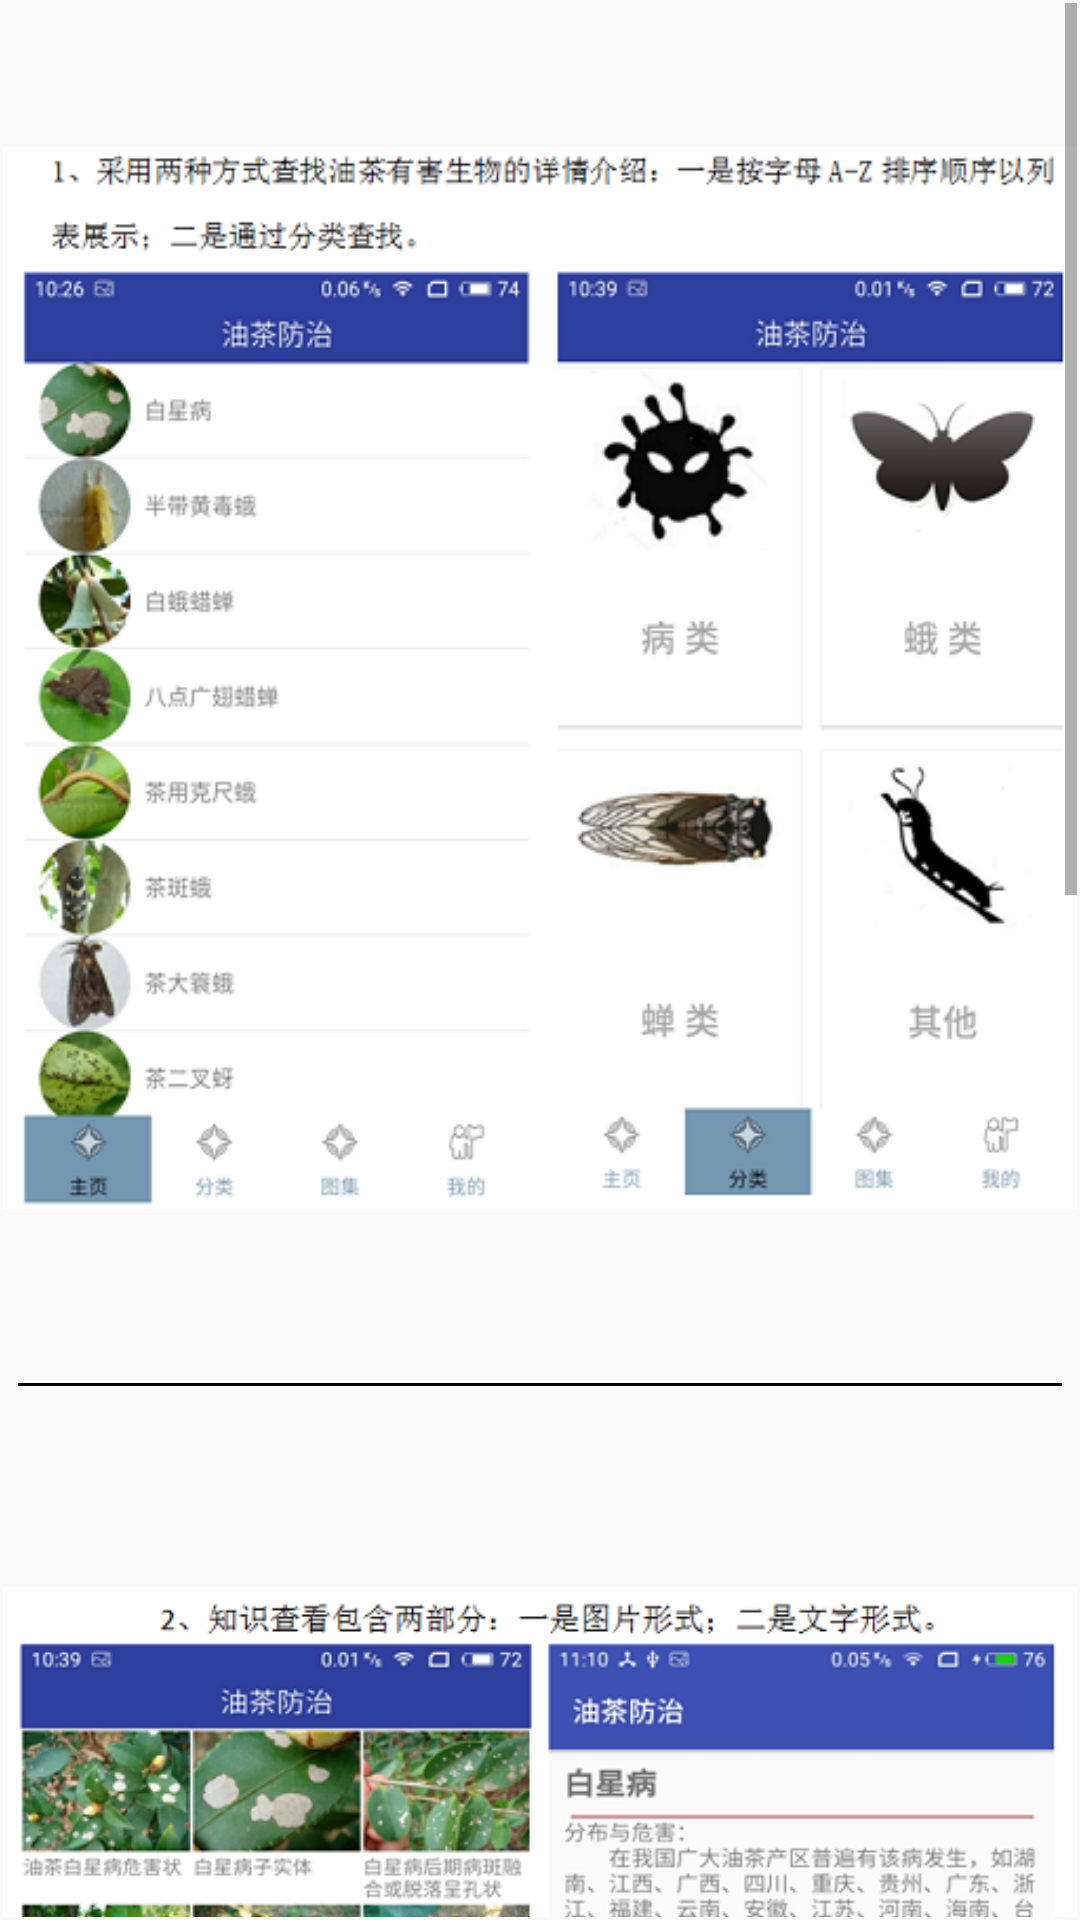

Android layout source for this screen:
<!-- AndroidManifest.xml: application theme AppTheme -->
<!-- res/layout/activity_bug4.xml -->
<?xml version="1.0" encoding="utf-8"?>
<ScrollView xmlns:android="http://schemas.android.com/apk/res/android"
    android:layout_width="fill_parent"
    android:layout_height="wrap_content"
    android:orientation="vertical"
    android:padding="1dp"
    android:fillViewport="false">
    <LinearLayout
        android:layout_width="match_parent"
        android:layout_height="wrap_content"
        android:orientation="vertical">
        <ImageView
            android:id="@+id/imageView11"
            android:layout_width="wrap_content"
            android:layout_height="wrap_content"
            android:src="@drawable/j1"
            android:layout_gravity="center_horizontal"
            />
        <View
            android:layout_width="fill_parent"
            android:layout_marginTop="10dp"
            android:layout_height="1dp"
            android:layout_marginLeft="5dp"
            android:layout_marginRight="5dp"
            android:background="#000000" />
        <ImageView
            android:id="@+id/imageView22"
            android:layout_width="wrap_content"
            android:layout_height="wrap_content"
            android:src="@drawable/j2"
            android:layout_gravity="center_horizontal"
            />
        <View
            android:layout_width="fill_parent"
            android:layout_marginTop="10dp"
            android:layout_height="1dp"
            android:layout_marginLeft="5dp"
            android:layout_marginRight="5dp"
            android:background="#000000" />
        <ImageView
            android:id="@+id/imageView33"
            android:layout_width="wrap_content"
            android:layout_height="wrap_content"
            android:src="@drawable/j3"
            android:layout_gravity="center_horizontal"
            />

    </LinearLayout>

    </ScrollView>
<!-- resources referenced by this layout -->
<resources>
  <!-- drawable j1: png bitmap (drawable, 109550 bytes) -->
  <!-- drawable j2: png bitmap (drawable, 310014 bytes) -->
  <!-- drawable j3: png bitmap (drawable, 142054 bytes) -->
  <style name="AppTheme" parent="Theme.AppCompat.Light.DarkActionBar">
          
          <item name="colorPrimary">@color/colorPrimary</item>
          <item name="colorPrimaryDark">@color/colorPrimaryDark</item>
          <item name="colorAccent">@color/colorAccent</item>
      </style>
  <color name="colorPrimary">#3F51B5</color>
  <color name="colorPrimaryDark">#303F9F</color>
  <color name="colorAccent">#FF4081</color>
</resources>
